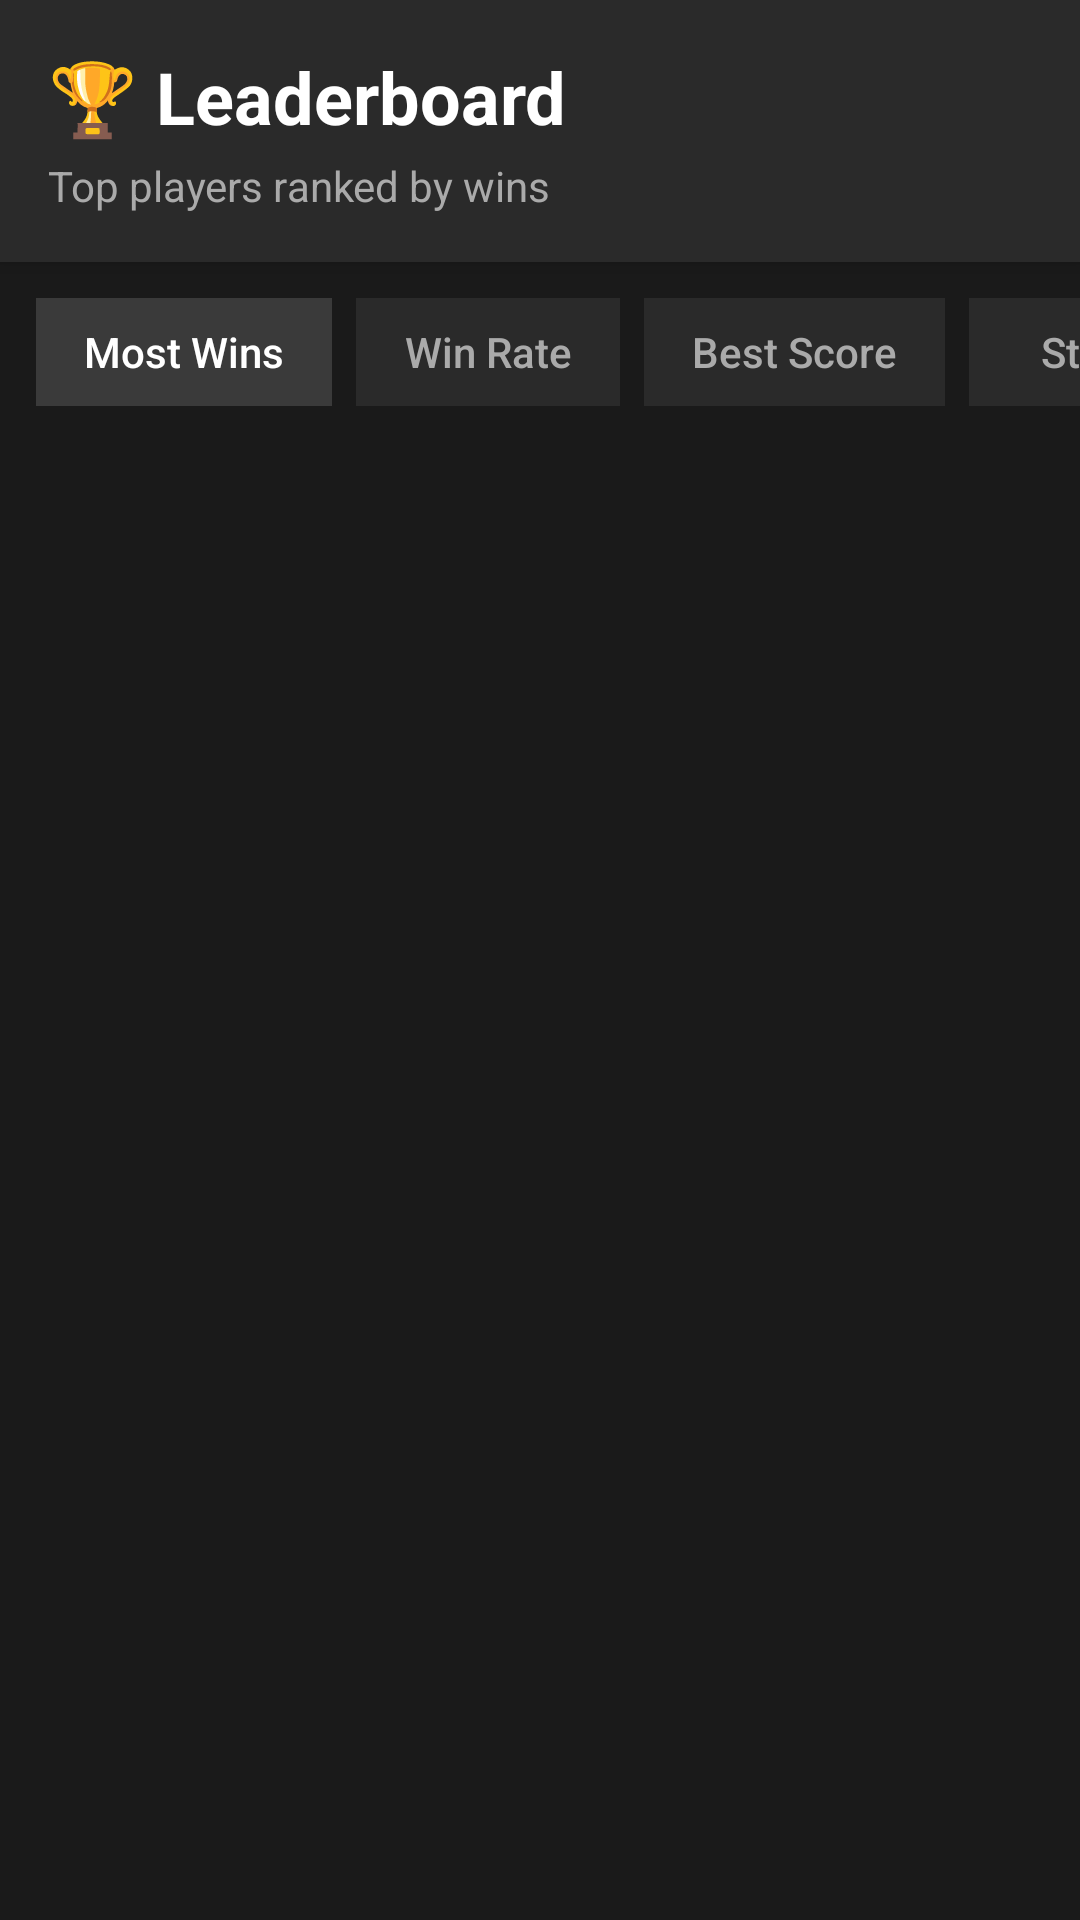

Android layout source for this screen:
<!-- AndroidManifest.xml: activity theme Theme.AppCompat.Light.NoActionBar -->
<!-- res/layout/activity_leaderboard.xml -->
<?xml version="1.0" encoding="utf-8"?>
<androidx.constraintlayout.widget.ConstraintLayout xmlns:android="http://schemas.android.com/apk/res/android"
    xmlns:app="http://schemas.android.com/apk/res-auto"
    android:layout_width="match_parent"
    android:layout_height="match_parent"
    android:background="#1a1a1a">

    
    <LinearLayout
        android:id="@+id/header"
        android:layout_width="match_parent"
        android:layout_height="wrap_content"
        android:background="#2a2a2a"
        android:elevation="4dp"
        android:orientation="vertical"
        android:padding="16dp"
        app:layout_constraintEnd_toEndOf="parent"
        app:layout_constraintStart_toStartOf="parent"
        app:layout_constraintTop_toTopOf="parent">

        <TextView
            android:layout_width="wrap_content"
            android:layout_height="wrap_content"
            android:text="🏆 Leaderboard"
            android:textColor="#FFFFFF"
            android:textSize="24sp"
            android:textStyle="bold" />

        <TextView
            android:layout_width="wrap_content"
            android:layout_height="wrap_content"
            android:layout_marginTop="4dp"
            android:text="Top players ranked by wins"
            android:textColor="#AAAAAA"
            android:textSize="14sp" />
    </LinearLayout>

    
    <HorizontalScrollView
        android:id="@+id/sortScroll"
        android:layout_width="match_parent"
        android:layout_height="wrap_content"
        android:scrollbars="none"
        app:layout_constraintEnd_toEndOf="parent"
        app:layout_constraintStart_toStartOf="parent"
        app:layout_constraintTop_toBottomOf="@id/header">

        <LinearLayout
            android:layout_width="wrap_content"
            android:layout_height="wrap_content"
            android:orientation="horizontal"
            android:padding="12dp">

            <Button
                android:id="@+id/sortWins"
                style="@style/Widget.AppCompat.Button.Borderless"
                android:layout_width="wrap_content"
                android:layout_height="36dp"
                android:layout_marginEnd="8dp"
                android:background="#3a3a3a"
                android:paddingStart="16dp"
                android:paddingEnd="16dp"
                android:text="Most Wins"
                android:textAllCaps="false"
                android:textColor="#FFFFFF"
                android:textSize="14sp" />

            <Button
                android:id="@+id/sortWinRate"
                style="@style/Widget.AppCompat.Button.Borderless"
                android:layout_width="wrap_content"
                android:layout_height="36dp"
                android:layout_marginEnd="8dp"
                android:background="#2a2a2a"
                android:paddingStart="16dp"
                android:paddingEnd="16dp"
                android:text="Win Rate"
                android:textAllCaps="false"
                android:textColor="#AAAAAA"
                android:textSize="14sp" />

            <Button
                android:id="@+id/sortBestScore"
                style="@style/Widget.AppCompat.Button.Borderless"
                android:layout_width="wrap_content"
                android:layout_height="36dp"
                android:layout_marginEnd="8dp"
                android:background="#2a2a2a"
                android:paddingStart="16dp"
                android:paddingEnd="16dp"
                android:text="Best Score"
                android:textAllCaps="false"
                android:textColor="#AAAAAA"
                android:textSize="14sp" />

            <Button
                android:id="@+id/sortStreak"
                style="@style/Widget.AppCompat.Button.Borderless"
                android:layout_width="wrap_content"
                android:layout_height="36dp"
                android:background="#2a2a2a"
                android:paddingStart="16dp"
                android:paddingEnd="16dp"
                android:text="Streak"
                android:textAllCaps="false"
                android:textColor="#AAAAAA"
                android:textSize="14sp" />
        </LinearLayout>
    </HorizontalScrollView>

    
    <androidx.recyclerview.widget.RecyclerView
        android:id="@+id/leaderboardList"
        android:layout_width="match_parent"
        android:layout_height="0dp"
        android:clipToPadding="false"
        android:padding="12dp"
        android:visibility="gone"
        app:layout_constraintBottom_toBottomOf="parent"
        app:layout_constraintEnd_toEndOf="parent"
        app:layout_constraintStart_toStartOf="parent"
        app:layout_constraintTop_toBottomOf="@id/sortScroll" />

    
    <ProgressBar
        android:id="@+id/loadingIndicator"
        android:layout_width="wrap_content"
        android:layout_height="wrap_content"
        android:indeterminateTint="#4CAF50"
        app:layout_constraintBottom_toBottomOf="parent"
        app:layout_constraintEnd_toEndOf="parent"
        app:layout_constraintStart_toStartOf="parent"
        app:layout_constraintTop_toTopOf="parent" />

    
    <LinearLayout
        android:id="@+id/emptyState"
        android:layout_width="wrap_content"
        android:layout_height="wrap_content"
        android:gravity="center"
        android:orientation="vertical"
        android:visibility="gone"
        app:layout_constraintBottom_toBottomOf="parent"
        app:layout_constraintEnd_toEndOf="parent"
        app:layout_constraintStart_toStartOf="parent"
        app:layout_constraintTop_toTopOf="parent">

        <TextView
            android:layout_width="wrap_content"
            android:layout_height="wrap_content"
            android:text="🏆"
            android:textSize="64sp" />

        <TextView
            android:layout_width="wrap_content"
            android:layout_height="wrap_content"
            android:layout_marginTop="16dp"
            android:text="No players yet"
            android:textColor="#FFFFFF"
            android:textSize="20sp"
            android:textStyle="bold" />

        <TextView
            android:layout_width="wrap_content"
            android:layout_height="wrap_content"
            android:layout_marginTop="8dp"
            android:text="Create profiles to see rankings!"
            android:textColor="#AAAAAA"
            android:textSize="14sp" />
    </LinearLayout>
</androidx.constraintlayout.widget.ConstraintLayout>
<!-- resources referenced by this layout -->
<resources>

</resources>
